Dataset: datasets (GitHub, aamnarifa/Wheat-Diseases-Detection). Classes: black point, fusarium foot rot, healthy leaf, leaf blight, wheat blast.

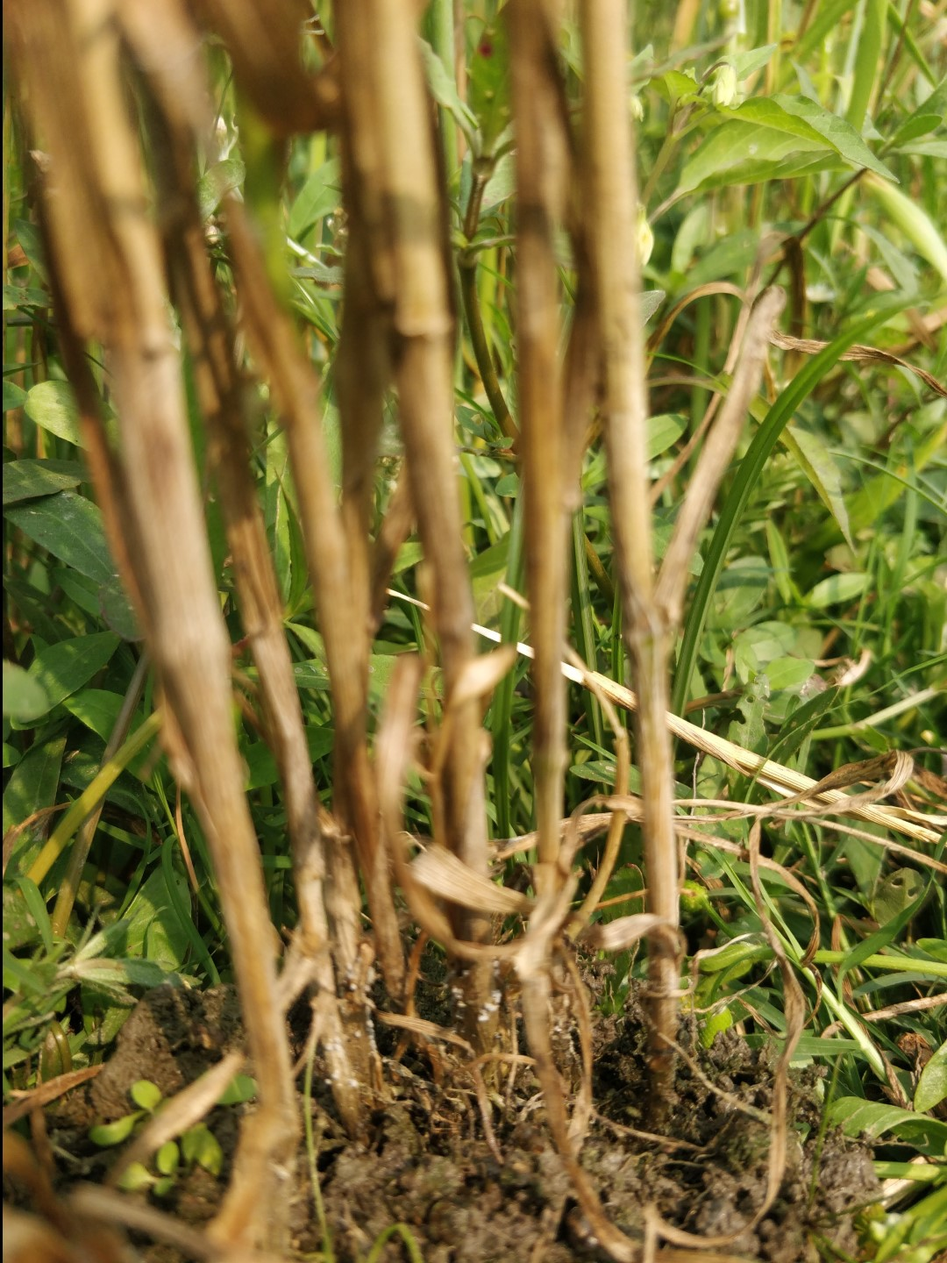
Label: fusarium foot rot

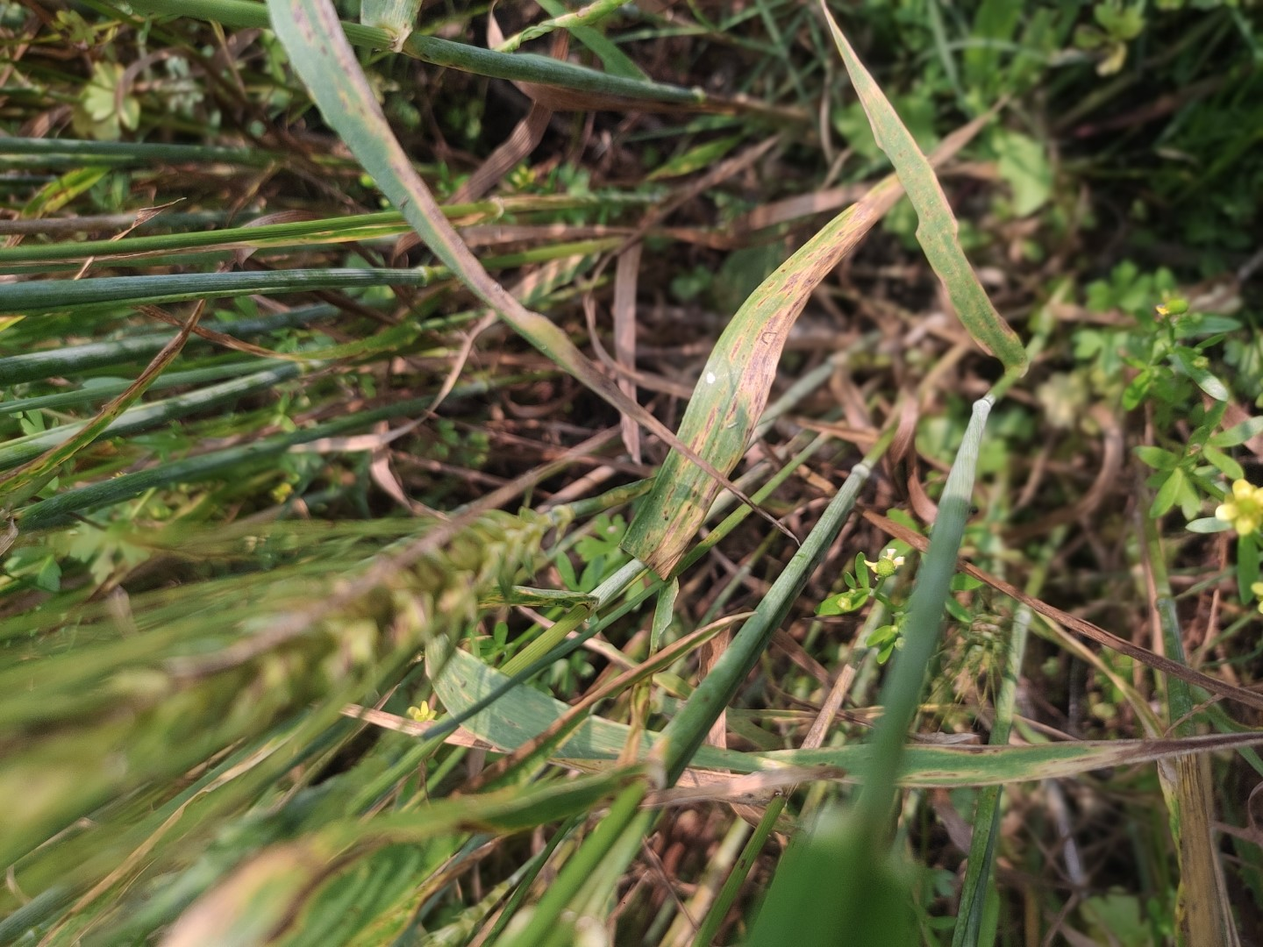
Label: leaf blight

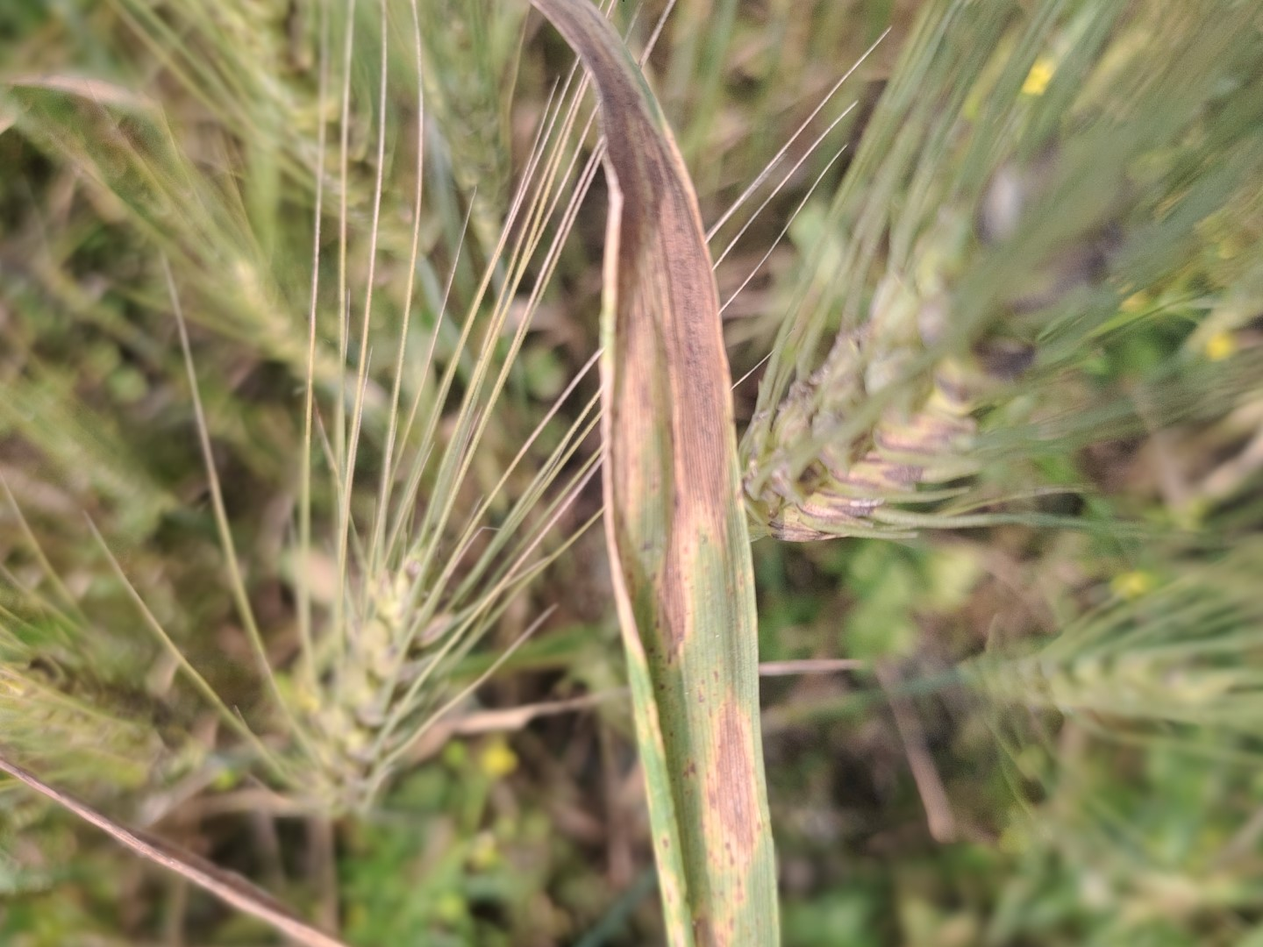
Label: leaf blight

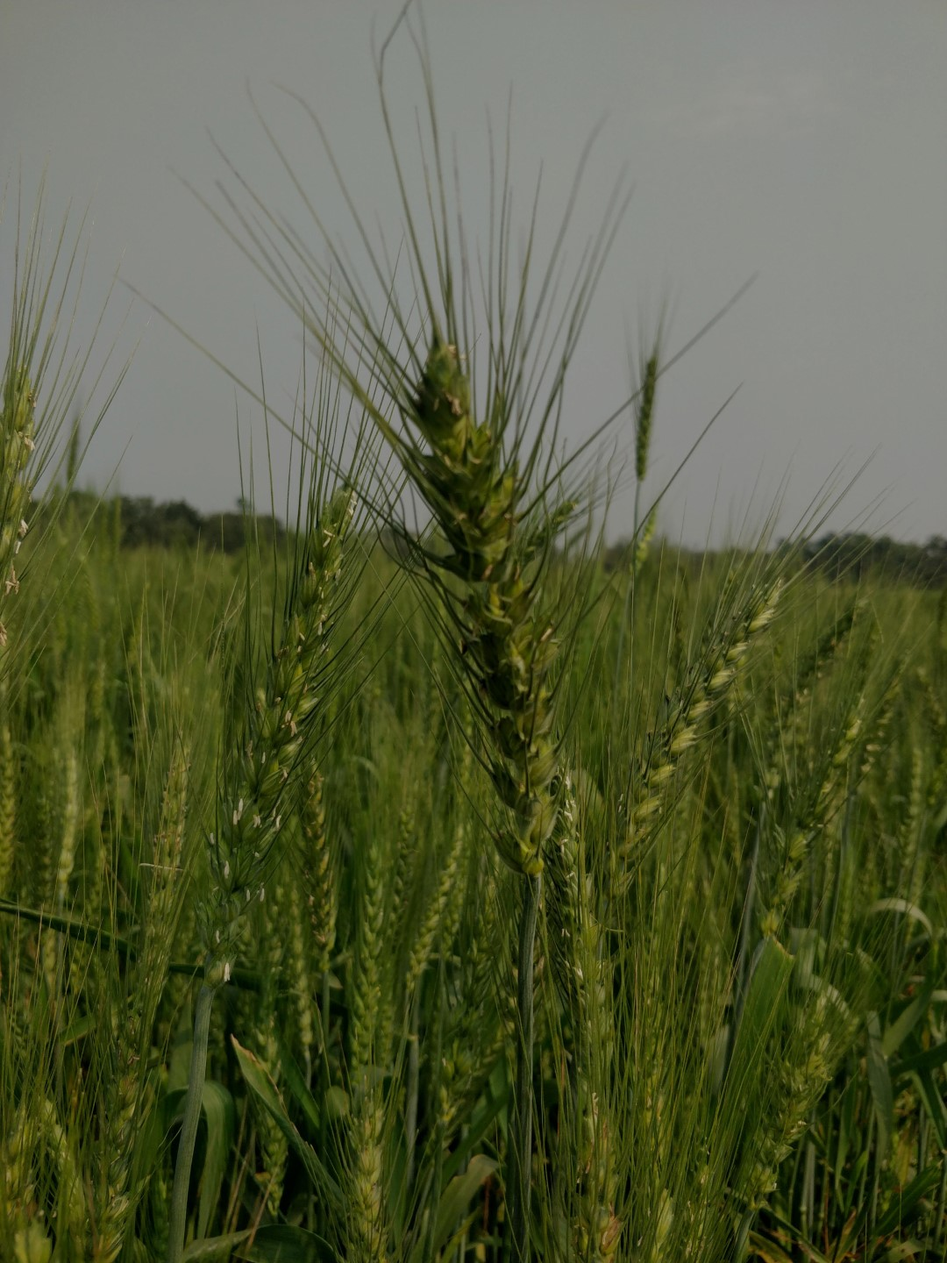
Label: healthy leaf

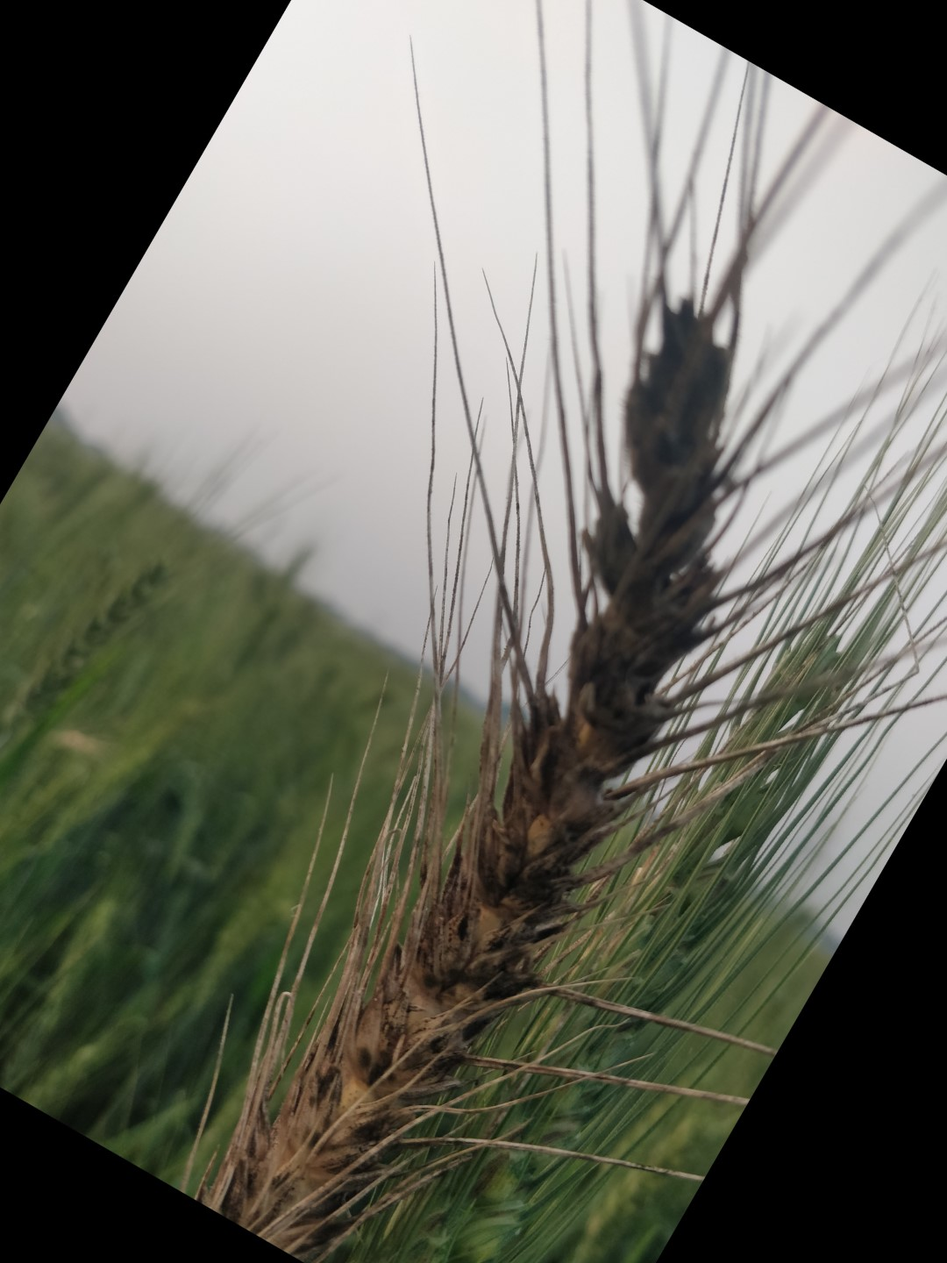
Label: black point

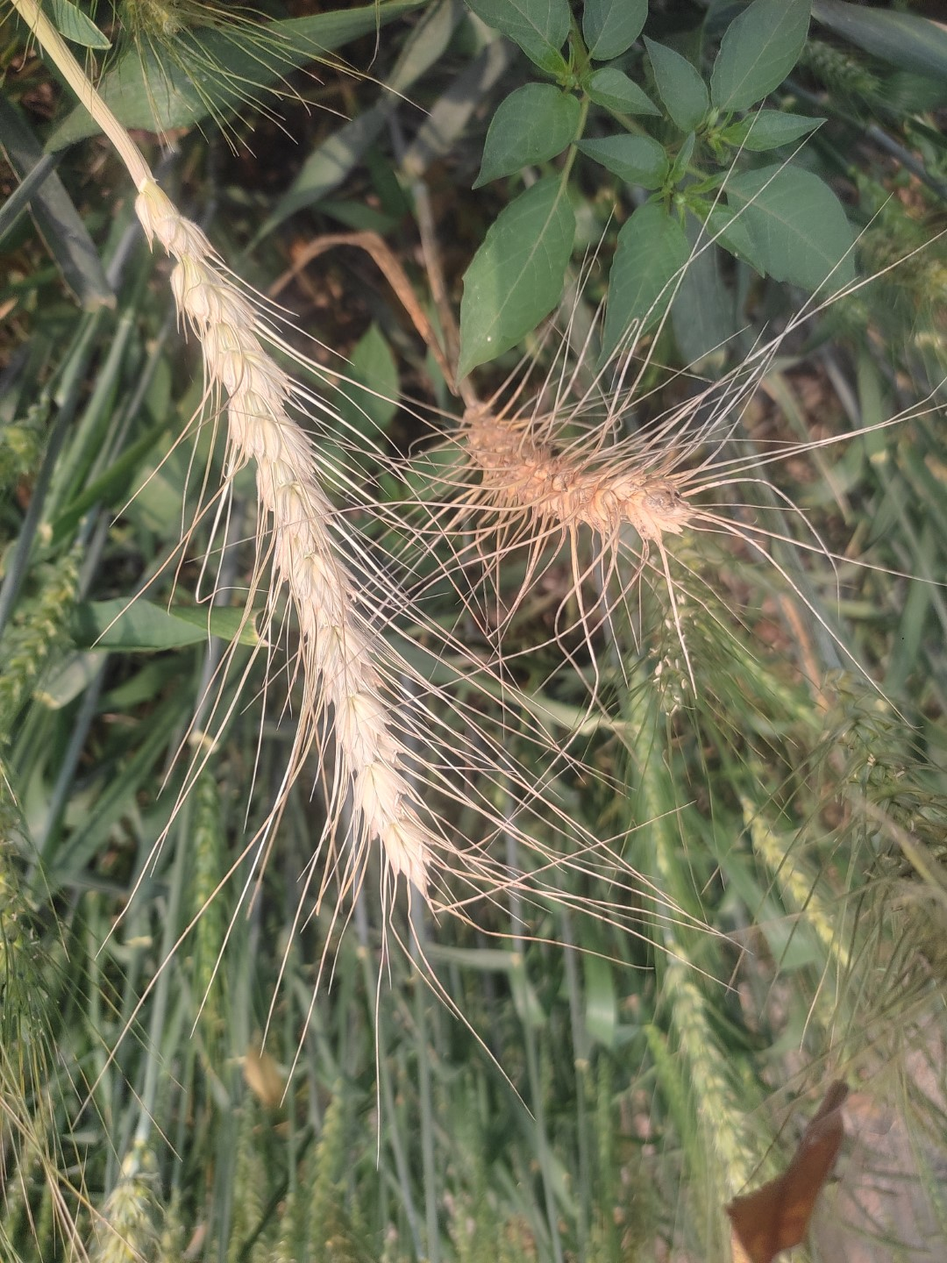
Label: wheat blast
